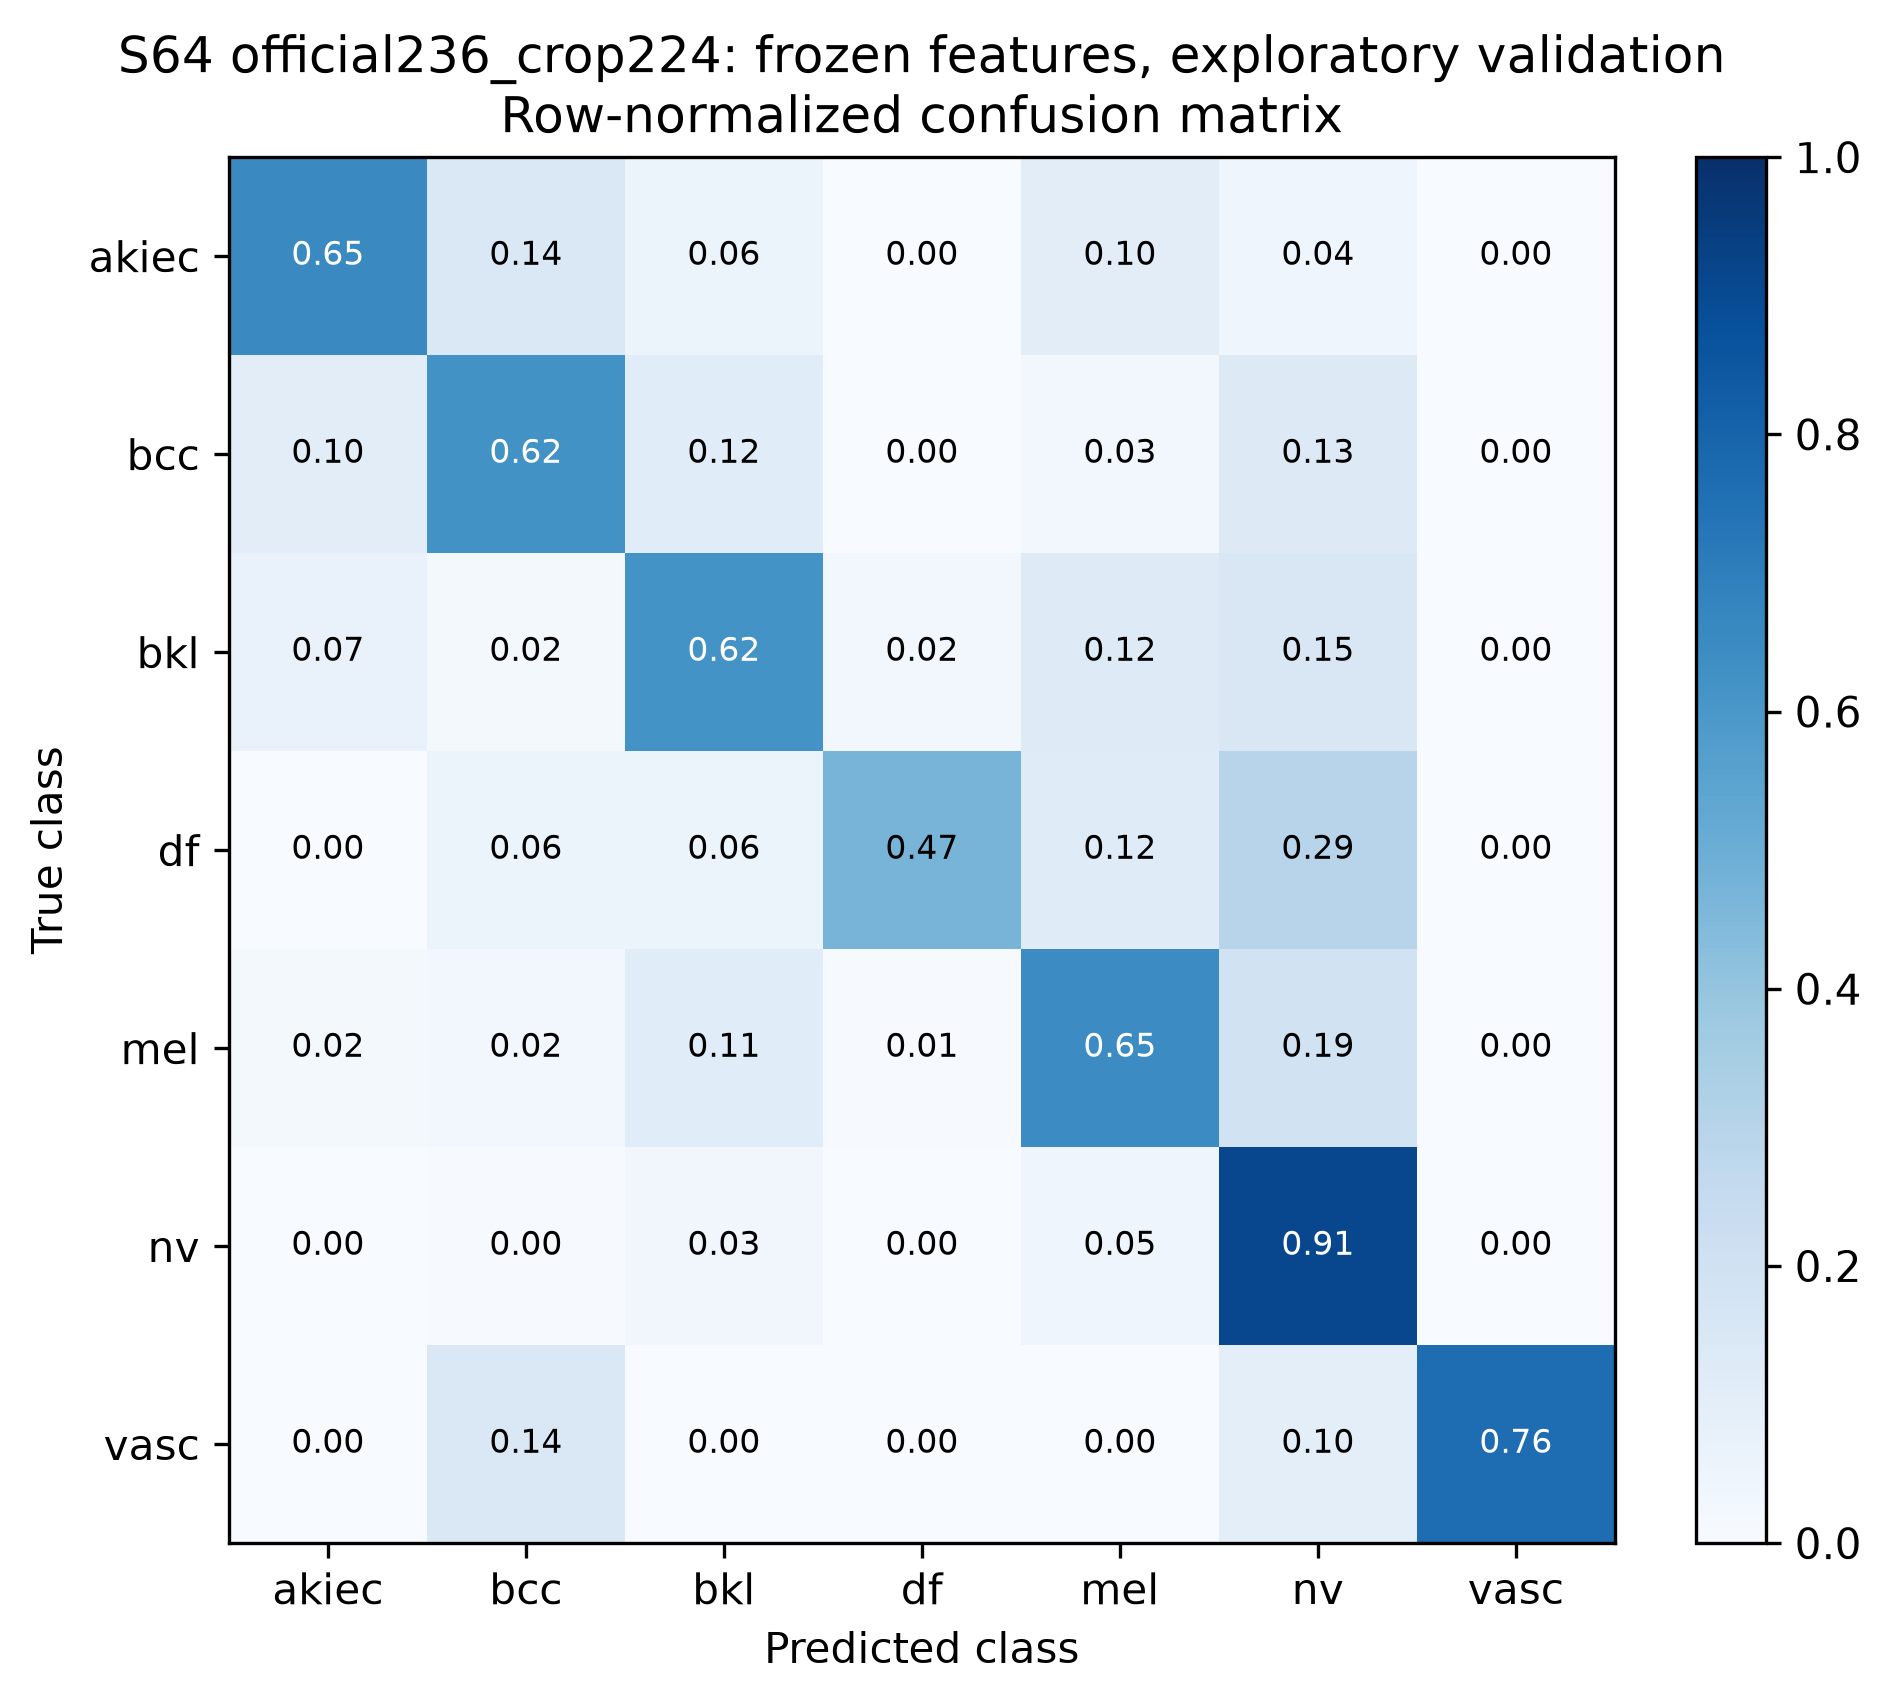

The file beside this chart, header and first rows:
true_class, akiec, bcc, bkl, df, mel, nv, vasc
akiec, 0.6531, 0.1429, 0.06122, 0.0, 0.102, 0.04082, 0.0
bcc, 0.1039, 0.6234, 0.1169, 0.0, 0.02597, 0.1299, 0.0
bkl, 0.06667, 0.01818, 0.6182, 0.02424, 0.1212, 0.1515, 0.0
df, 0.0, 0.05882, 0.05882, 0.4706, 0.1176, 0.2941, 0.0
mel, 0.01796, 0.02395, 0.1138, 0.005988, 0.6467, 0.1916, 0.0
nv, 0.001986, 0.004965, 0.03476, 0.002979, 0.04568, 0.9086, 0.000993
vasc, 0.0, 0.1429, 0.0, 0.0, 0.0, 0.09524, 0.7619
